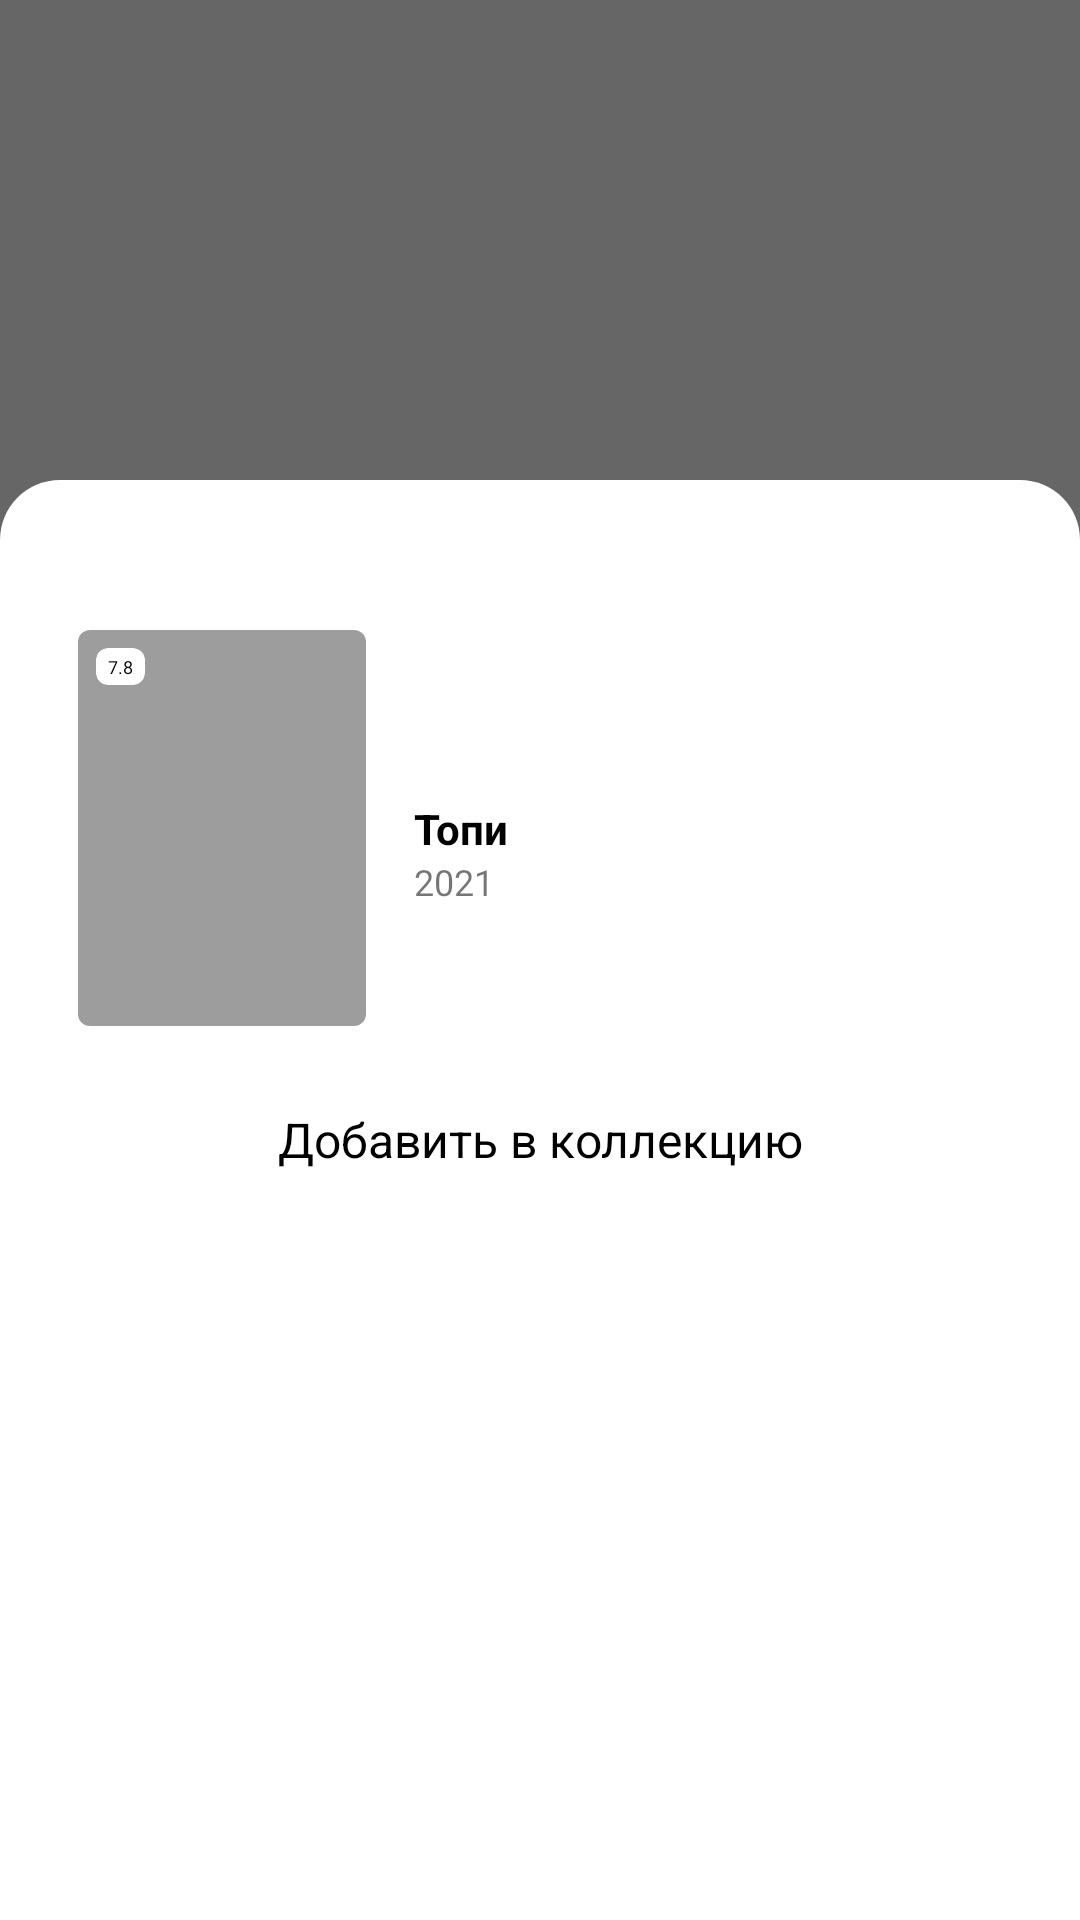

Write the Android layout XML for this screen, with the resource values it uses.
<!-- AndroidManifest.xml: application theme Theme.Skillcinema -->
<!-- res/layout/fragment_film_menu_dialog.xml -->
<?xml version="1.0" encoding="utf-8"?>
<androidx.coordinatorlayout.widget.CoordinatorLayout xmlns:android="http://schemas.android.com/apk/res/android"
    android:layout_width="match_parent"
    android:layout_height="match_parent"
    xmlns:app="http://schemas.android.com/apk/res-auto"
    xmlns:tools="http://schemas.android.com/tools"
    android:background="#99000000">

    <FrameLayout
        android:layout_width="match_parent"
        android:layout_height="480dp"
        android:background="@drawable/sheet_dialog_effect"
        android:layout_gravity="bottom">

        <androidx.constraintlayout.widget.ConstraintLayout
            android:layout_width="match_parent"
            android:layout_height="132dp"
            android:layout_marginTop="50dp"
            android:layout_marginHorizontal="@dimen/base_dimen">

            <ImageView
                android:id="@+id/film_image"
                android:layout_width="96dp"
                android:layout_height="132dp"
                android:scaleType="centerCrop"
                android:background="@drawable/image_effect"
                app:layout_constraintStart_toStartOf="parent"
                app:layout_constraintTop_toTopOf="parent"
                tools:src="@tools:sample/avatars" />

            <TextView
                android:id="@+id/film_name"
                android:layout_width="wrap_content"
                android:layout_height="wrap_content"
                android:text="Топи"
                android:layout_marginStart="16dp"
                android:textColor="@color/black"
                android:maxLines="2"
                android:textStyle="bold"
                android:textSize="14sp"
                app:layout_constraintBottom_toBottomOf="parent"
                app:layout_constraintStart_toEndOf="@id/film_image"
                app:layout_constraintTop_toTopOf="parent" />

            <TextView
                android:id="@+id/film_year"
                android:layout_width="wrap_content"
                android:layout_height="wrap_content"
                android:textSize="12sp"
                android:text="@string/_2021"
                app:layout_constraintStart_toStartOf="@+id/film_name"
                app:layout_constraintTop_toBottomOf="@+id/film_name" />

            <TextView
                android:id="@+id/rating"
                android:layout_width="wrap_content"
                android:layout_height="wrap_content"
                android:layout_margin="6dp"
                android:background="@drawable/rating_effect"
                android:clipToOutline="true"
                android:paddingHorizontal="4dp"
                android:paddingVertical="2dp"
                android:text="@string/reiting"
                android:textColor="@color/black"
                android:textSize="6sp"
                app:layout_constraintStart_toStartOf="@id/film_image"
                app:layout_constraintTop_toTopOf="@id/film_image" />


        </androidx.constraintlayout.widget.ConstraintLayout>

        <TextView
            android:layout_width="match_parent"
            android:layout_height="40dp"
            android:text="Добавить в коллекцию"
            android:textColor="@color/black"
            android:textSize="16sp"
            android:layout_marginTop="200dp"
            android:gravity="center" />
        
        <ImageView
            android:layout_width="wrap_content"
            android:layout_height="wrap_content"
            android:layout_marginTop="208dp"
            android:src="@drawable/add_collection_icon"
            android:layout_marginStart="@dimen/base_dimen" />

        <ImageView
            android:id="@+id/add_btn"
            android:layout_width="wrap_content"
            android:layout_height="wrap_content"
            android:layout_marginTop="208dp"
            android:src="@drawable/add_icon"
            android:layout_marginEnd="@dimen/base_dimen"
            android:layout_gravity="end" />

        <androidx.recyclerview.widget.RecyclerView
            android:id="@+id/collections"
            android:layout_width="match_parent"
            android:layout_height="match_parent"
            android:layout_marginTop="248dp"
            android:layout_marginBottom="40dp"
            tools:listitem="@layout/item_collection_list"
            app:layoutManager="androidx.recyclerview.widget.LinearLayoutManager"
            android:orientation="vertical" />

    </FrameLayout>

</androidx.coordinatorlayout.widget.CoordinatorLayout>
<!-- res/layout/item_collection_list.xml (included above) -->
<?xml version="1.0" encoding="utf-8"?>
<FrameLayout xmlns:android="http://schemas.android.com/apk/res/android"
    android:layout_width="match_parent"
    android:layout_height="40dp"
    android:layout_marginHorizontal="@dimen/base_dimen">

    <CheckBox
        android:id="@+id/checkbox"
        android:layout_width="match_parent"
        android:layout_height="wrap_content"
        android:layout_marginHorizontal="@dimen/base_dimen"
        android:textSize="16sp"
        android:text="Русское кино"
        android:ellipsize="end"/>

</FrameLayout>
<!-- resources referenced by this layout -->
<resources>
  <color name="black">#FF000000</color>
  <dimen name="base_dimen">26dp</dimen>
  <!-- drawable image_effect (drawable) -->
  <?xml version="1.0" encoding="utf-8"?>
  <ripple xmlns:android="http://schemas.android.com/apk/res/android"
      android:color="@color/black">
      <item>
          <shape android:shape="rectangle">
              <solid android:color="#9D9D9D"/>
              <corners android:radius="4dp" />
          </shape>
      </item>
  </ripple>
  <!-- drawable rating_effect (drawable) -->
  <?xml version="1.0" encoding="utf-8"?>
  <ripple xmlns:android="http://schemas.android.com/apk/res/android"
      android:color="@color/black">
      <item>
          <shape android:shape="rectangle">
              <solid android:color="@color/white"/>
              <corners android:radius="4dp" />
          </shape>
      </item>
  </ripple>
  <!-- drawable sheet_dialog_effect (drawable) -->
  <?xml version="1.0" encoding="utf-8"?>
  <selector xmlns:android="http://schemas.android.com/apk/res/android">
      <item>
          <shape>
              <corners android:topLeftRadius="20dp" android:topRightRadius="20dp" />
              <solid android:color="@android:color/white" />
          </shape>
      </item>
  </selector>
  <string name="_2021">2021</string>
  <string name="reiting">7.8</string>
  <style name="Theme.Skillcinema" parent="Theme.MaterialComponents.DayNight.NoActionBar">
          
          <item name="colorPrimary">@color/purple_500</item>
          <item name="colorPrimaryVariant">@color/purple_700</item>
          <item name="colorOnPrimary">@color/white</item>
          
          <item name="colorSecondary">@color/teal_200</item>
          <item name="colorSecondaryVariant">@color/teal_700</item>
          <item name="colorOnSecondary">@color/black</item>
          
          <item name="android:statusBarColor">?attr/colorPrimaryVariant</item>
          
          <item name="windowActionBar">false</item>
      </style>
  <color name="white">#FFFFFFFF</color>
  <color name="purple_500">#FF6200EE</color>
  <color name="purple_700">#FF3700B3</color>
  <color name="teal_200">#FF03DAC5</color>
  <color name="teal_700">#FF018786</color>
</resources>
